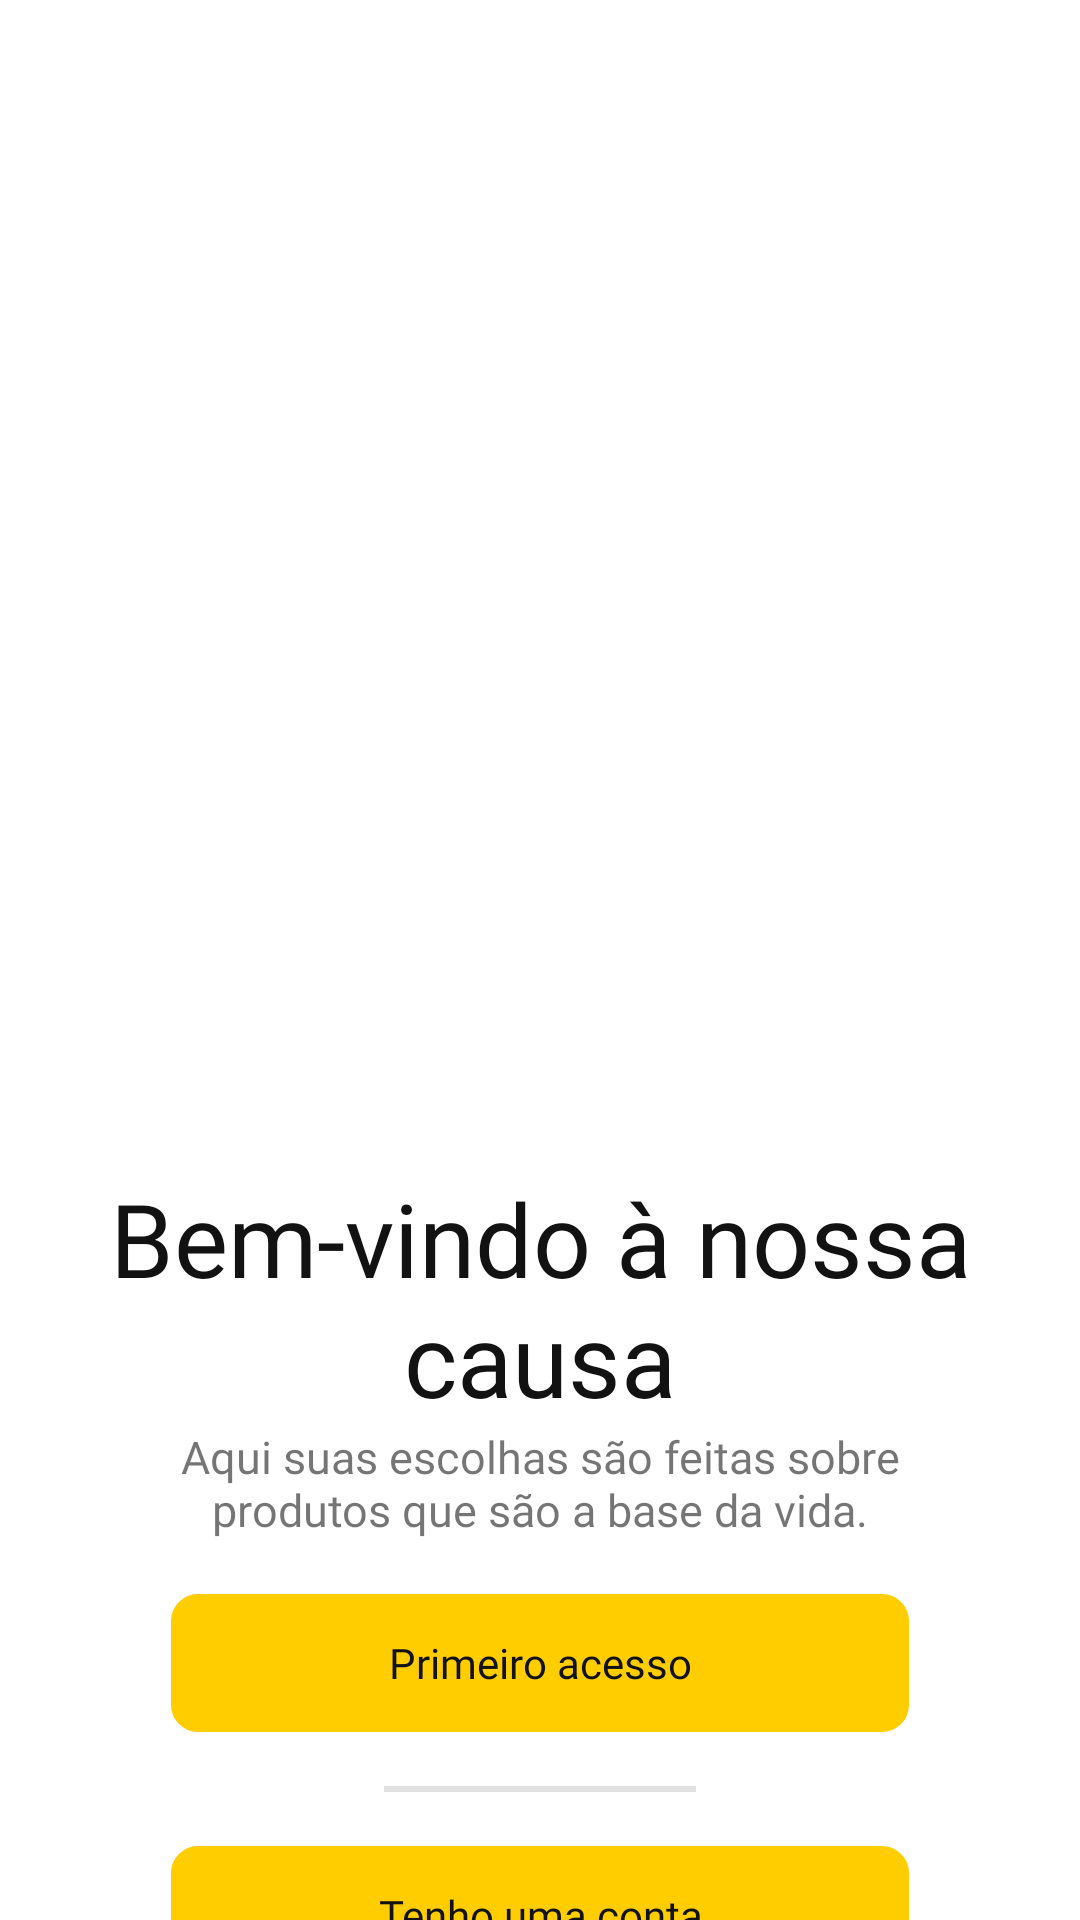

Write the Android layout XML for this screen, with the resource values it uses.
<!-- AndroidManifest.xml: application theme Theme.HighBee -->
<!-- res/layout/activity_welcome_page.xml -->
<?xml version="1.0" encoding="utf-8"?>
<LinearLayout
    xmlns:android="http://schemas.android.com/apk/res/android"
    xmlns:tools="http://schemas.android.com/tools"
    xmlns:app="http://schemas.android.com/apk/res-auto"
    android:layout_width="match_parent"
    android:layout_height="wrap_content"
    android:orientation="vertical"
    tools:context=".controller.WelcomePage">
    <ImageView
        android:id="@+id/imageView"
        android:layout_width="match_parent"
        android:layout_height="370dp"
        android:contentDescription="Bem-vindo à nossa causa"
        android:scaleType="centerCrop"
        android:src="@drawable/wallpaper" />

    <TextView
        android:id="@+id/textView"
        android:layout_width="match_parent"
        android:layout_height="wrap_content"
        android:layout_gravity="center"
        android:layout_marginTop="20dp"
        android:fontFamily="@font/poppinssemibold"
        android:paddingHorizontal="32dp"
        android:text="Bem-vindo à nossa causa"
        android:textAlignment="center"
        android:textColor="#121212"
        android:textSize="34sp"
        tools:ignore="HardcodedText" />

    <TextView
        android:id="@+id/textViewMega"
        android:layout_width="match_parent"
        android:layout_height="wrap_content"
        android:layout_gravity="center"
        android:paddingHorizontal="40dp"
        android:paddingVertical="0dp"
        android:text="Aqui suas escolhas são feitas sobre produtos que são a base da vida."
        android:textSize="15sp"
        android:fontFamily="@font/poppinsitalic"
        android:textAlignment="center"
        tools:ignore="HardcodedText" />

    <TextView
        android:id="@+id/dontHaveAccess"
        android:layout_width="250dp"
        android:layout_height="50dp"
        android:layout_gravity="center"
        android:layout_marginHorizontal="32dp"
        android:layout_marginVertical="16dp"
        android:background="@drawable/default_button"
        android:fontFamily="@font/poppinssemibold"
        android:text="Primeiro acesso"
        android:textAlignment="center"
        android:gravity="center"
        android:textColor="@color/black"
        android:textSize="14sp" />


    <com.google.android.material.divider.MaterialDivider
        android:layout_width="match_parent"
        android:layout_height="2dp"
        app:dividerInsetStart="128dp"
        app:dividerInsetEnd="128dp"
        />

    <TextView
        android:id="@+id/haveAccess"
        android:layout_width="250dp"
        android:layout_height="50dp"
        android:layout_gravity="center"
        android:layout_marginHorizontal="32dp"
        android:layout_marginTop="16dp"
        android:layout_marginBottom="32dp"
        android:background="@drawable/default_button"
        android:fontFamily="@font/poppinssemibold"
        android:text="Tenho uma conta"
        android:textAlignment="center"
        android:gravity="center"
        android:textColor="@color/black"
        android:textSize="14sp" />
</LinearLayout>
<!-- resources referenced by this layout -->
<resources>
  <color name="black">#121212</color>
  <!-- drawable default_button (drawable) -->
  <?xml version="1.0" encoding="utf-8"?>
  
  <shape xmlns:android="http://schemas.android.com/apk/res/android">
      <solid android:color="@color/yellow" />
      <corners android:radius="10dp" />
      <stroke
          android:width="2dp"
          android:color="@color/white" />
  </shape>
  <style name="Theme.HighBee" parent="Theme.MaterialComponents.DayNight.NoActionBar">
          <item name="colorPrimary">@color/yellowStrong</item>
      </style>
  <color name="yellow">#FFCD00</color>
  <color name="white">#FFFFFFFF</color>
  <color name="yellowStrong">#F1B729</color>
</resources>
